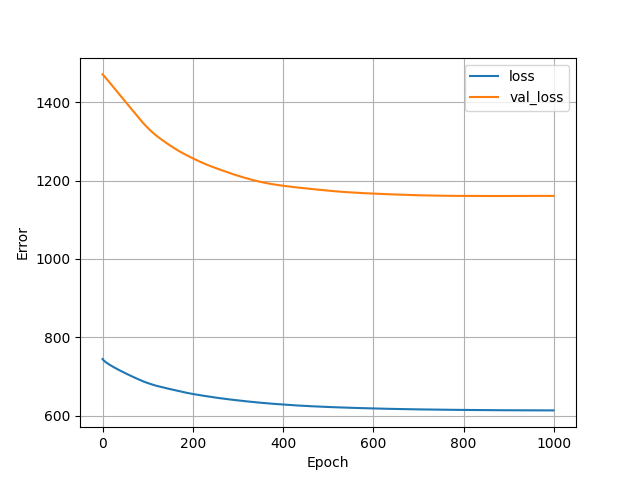

Data behind this chart, as committed beside it:
, loss, val_loss, epoch
0, 745.1, 1471, 0
1, 743.5, 1469, 1
2, 742.2, 1468, 2
3, 741, 1467, 3
4, 740, 1466, 4
5, 739, 1464, 5
6, 738, 1463, 6
7, 737.2, 1462, 7
8, 736.3, 1460, 8
9, 735.4, 1459, 9
10, 734.6, 1458, 10
11, 733.8, 1456, 11
12, 733.1, 1455, 12
13, 732.3, 1454, 13
14, 731.6, 1452, 14
15, 730.9, 1451, 15
16, 730.2, 1449, 16
17, 729.5, 1448, 17
18, 728.8, 1447, 18
19, 728.1, 1445, 19
20, 727.4, 1444, 20
21, 726.7, 1442, 21
22, 726.1, 1441, 22
23, 725.4, 1440, 23
24, 724.8, 1438, 24
25, 724.1, 1437, 25
26, 723.5, 1435, 26
27, 722.8, 1434, 27
28, 722.2, 1433, 28
29, 721.6, 1431, 29
30, 721, 1430, 30
31, 720.3, 1429, 31
32, 719.7, 1427, 32
33, 719.1, 1426, 33
34, 718.5, 1424, 34
35, 717.9, 1423, 35
36, 717.3, 1421, 36
37, 716.7, 1420, 37
38, 716.1, 1419, 38
39, 715.5, 1417, 39
40, 714.9, 1416, 40
41, 714.3, 1414, 41
42, 713.8, 1413, 42
43, 713.2, 1412, 43
44, 712.6, 1410, 44
45, 712, 1409, 45
46, 711.4, 1407, 46
47, 710.9, 1406, 47
48, 710.3, 1405, 48
49, 709.7, 1403, 49
50, 709.2, 1402, 50
51, 708.6, 1400, 51
52, 708, 1399, 52
53, 707.5, 1398, 53
54, 706.9, 1396, 54
55, 706.3, 1395, 55
56, 705.8, 1393, 56
57, 705.2, 1392, 57
58, 704.7, 1391, 58
59, 704.1, 1389, 59
... 940 more rows
